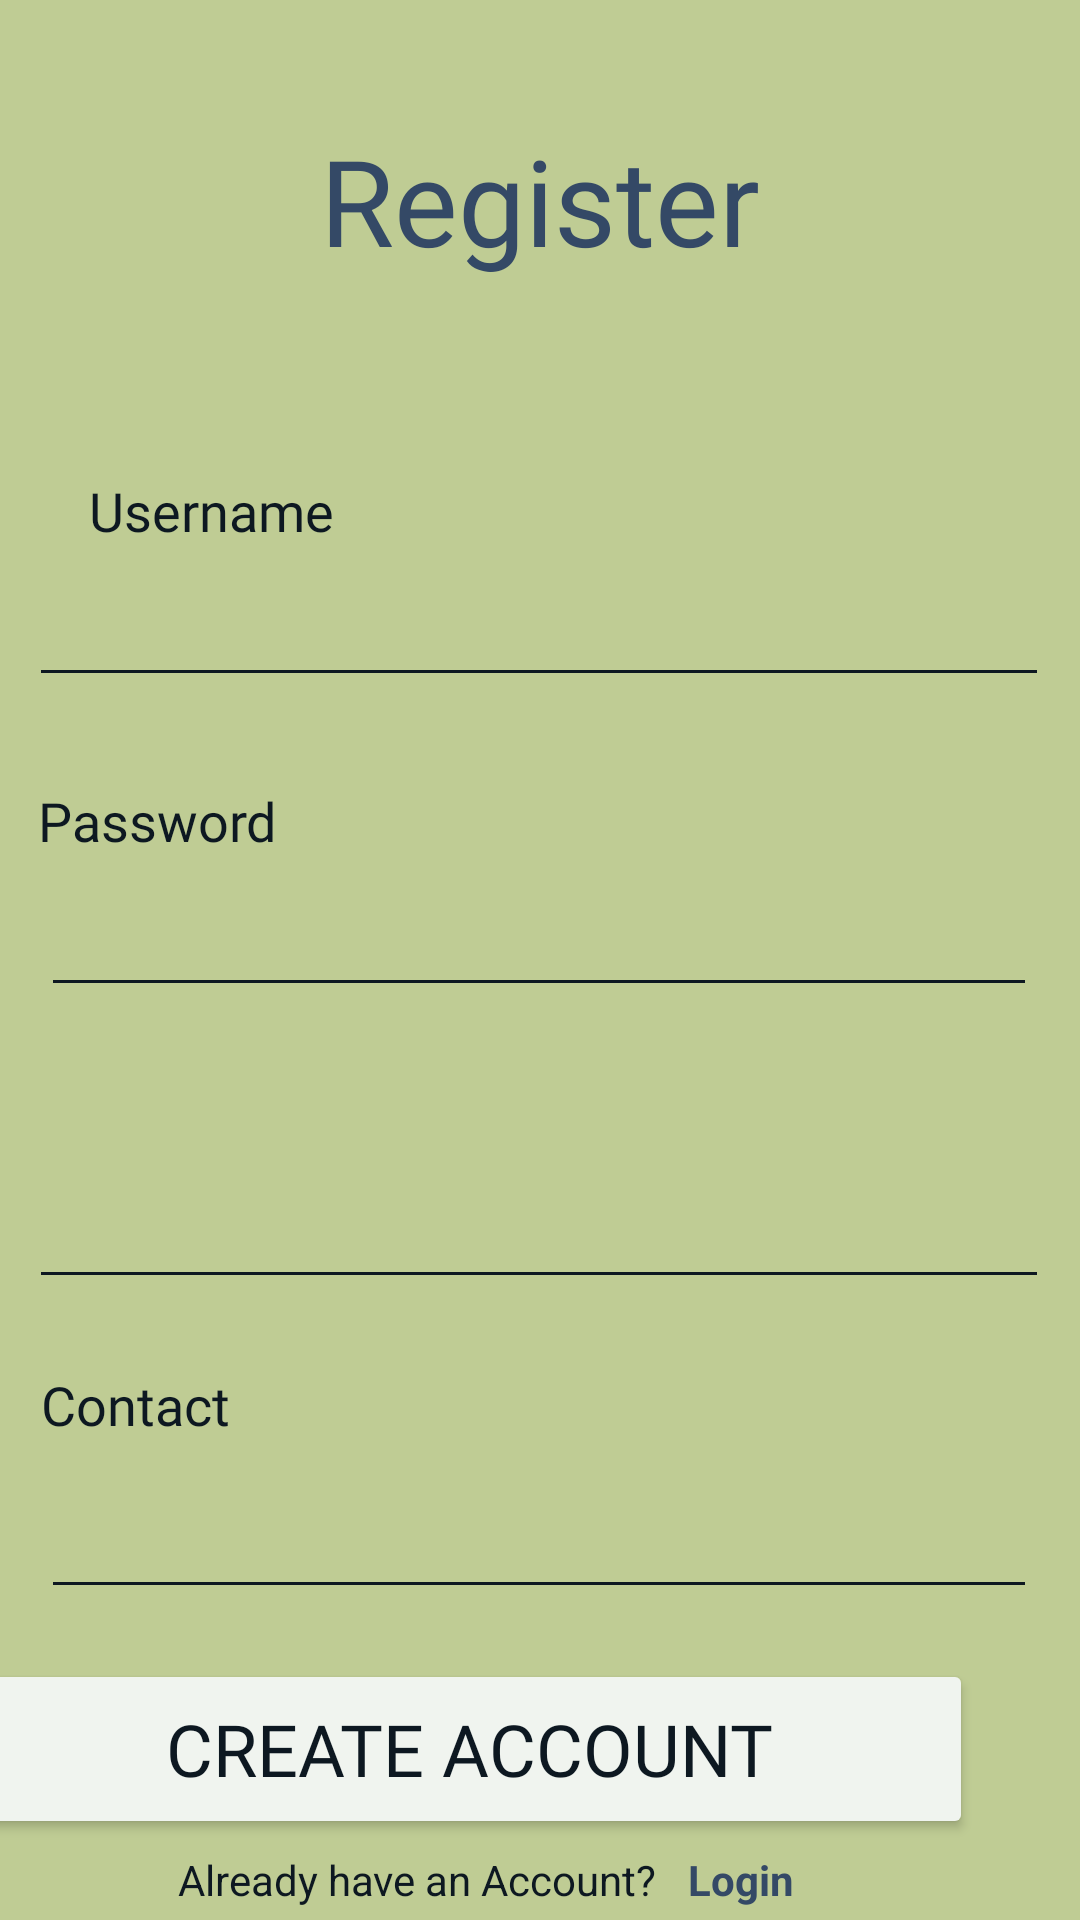

Produce the Android XML layout that renders to this screen, including the resource entries it uses.
<!-- AndroidManifest.xml: application theme Theme.CanvasHub -->
<!-- res/layout/register.xml -->
<?xml version="1.0" encoding="utf-8"?>
<androidx.constraintlayout.widget.ConstraintLayout xmlns:android="http://schemas.android.com/apk/res/android"
    xmlns:app="http://schemas.android.com/apk/res-auto"
    xmlns:tools="http://schemas.android.com/tools"
    android:layout_width="match_parent"
    android:layout_height="match_parent"
    android:background="#BFCC94"
    tools:context=".register">

    <androidx.constraintlayout.widget.ConstraintLayout
        android:id="@+id/constraintLayout"
        android:layout_width="match_parent"
        android:layout_height="match_parent"
        android:background="#BFCC94"
        tools:context=".login"
        tools:layout_editor_absoluteX="29dp"
        tools:layout_editor_absoluteY="0dp">

        <EditText
            android:id="@+id/input_email"
            android:layout_width="340dp"
            android:layout_height="50dp"
            android:layout_marginStart="35dp"
            android:layout_marginTop="3dp"
            android:layout_marginEnd="36dp"
            android:backgroundTint="@color/black"
            android:ems="10"
            android:inputType="textEmailAddress"
            android:textColor="@color/black"
            android:textColorLink="@color/black"
            app:layout_constraintEnd_toEndOf="parent"
            app:layout_constraintStart_toStartOf="parent"
            app:layout_constraintTop_toBottomOf="@+id/textView18"
            tools:ignore="SpeakableTextPresentCheck" />

        <TextView
            android:id="@+id/textView19"
            android:layout_width="wrap_content"
            android:layout_height="wrap_content"
            android:layout_marginStart="39dp"
            android:layout_marginTop="23dp"
            android:layout_marginEnd="309dp"
            android:backgroundTint="@color/black"
            android:fontFamily="@font/maven_pro"
            android:text="Contact"
            android:textColor="@color/black"
            android:textColorLink="@color/black"
            android:textSize="18sp"
            app:layout_constraintEnd_toEndOf="parent"
            app:layout_constraintStart_toStartOf="parent"
            app:layout_constraintTop_toBottomOf="@+id/input_email" />

        <EditText
            android:id="@+id/input_contact"
            android:layout_width="332dp"
            android:layout_height="50dp"
            android:layout_marginStart="39dp"
            android:layout_marginTop="6dp"
            android:layout_marginEnd="40dp"
            android:backgroundTint="@color/black"
            android:ems="10"
            android:inputType="phone"
            android:textColor="@color/black"
            android:textColorLink="@color/black"
            app:layout_constraintEnd_toEndOf="parent"
            app:layout_constraintStart_toStartOf="parent"
            app:layout_constraintTop_toBottomOf="@+id/textView19"
            tools:ignore="SpeakableTextPresentCheck" />

        <TextView
            android:id="@+id/textView18"
            android:layout_width="wrap_content"
            android:layout_height="wrap_content"
            android:layout_marginStart="40dp"
            android:layout_marginTop="20dp"
            android:layout_marginEnd="327dp"
            android:backgroundTint="@color/black"
            android:fontFamily="@font/maven_pro"
            android:text="Email"
            android:textColor="@color/black"
            android:textColorLink="@color/black"
            android:textSize="18sp"
            app:layout_constraintEnd_toEndOf="parent"
            app:layout_constraintStart_toStartOf="parent"
            app:layout_constraintTop_toBottomOf="@+id/input_password" />

        <TextView
            android:id="@+id/textView4"
            android:layout_width="wrap_content"
            android:layout_height="wrap_content"
            android:layout_marginTop="158dp"
            android:fontFamily="@font/maven_pro"
            android:text="Username"
            android:textColor="@color/black"
            android:textColorLink="@color/black"
            android:textSize="18sp"
            app:layout_constraintEnd_toEndOf="parent"
            app:layout_constraintHorizontal_bias="0.106"
            app:layout_constraintStart_toStartOf="parent"
            app:layout_constraintTop_toTopOf="parent" />

        <EditText
            android:id="@+id/input_username"
            android:layout_width="340dp"
            android:layout_height="50dp"
            android:layout_marginStart="35dp"
            android:layout_marginEnd="36dp"
            android:backgroundTint="@color/black"
            android:ems="10"
            android:inputType="text"
            android:textColor="@color/black"
            android:textColorLink="@color/black"
            app:layout_constraintEnd_toEndOf="parent"
            app:layout_constraintStart_toStartOf="parent"
            app:layout_constraintTop_toBottomOf="@+id/textView4"
            tools:ignore="SpeakableTextPresentCheck" />

        <TextView
            android:id="@+id/textView5"
            android:layout_width="wrap_content"
            android:layout_height="wrap_content"
            android:layout_marginStart="39dp"
            android:layout_marginTop="29dp"
            android:layout_marginEnd="294dp"
            android:fontFamily="@font/maven_pro"
            android:text="Password"
            android:textColor="@color/black"
            android:textColorLink="@color/black"
            android:textSize="18sp"
            app:layout_constraintEnd_toEndOf="parent"
            app:layout_constraintStart_toStartOf="parent"
            app:layout_constraintTop_toBottomOf="@+id/input_username" />

        <EditText
            android:id="@+id/input_password"
            android:layout_width="332dp"
            android:layout_height="50dp"
            android:layout_marginStart="39dp"
            android:layout_marginEnd="40dp"
            android:backgroundTint="@color/black"
            android:ems="10"
            android:inputType="textPassword"
            android:textColor="@color/black"
            android:textColorLink="@color/black"
            app:layout_constraintEnd_toEndOf="parent"
            app:layout_constraintStart_toStartOf="parent"
            app:layout_constraintTop_toBottomOf="@+id/textView5"
            tools:ignore="SpeakableTextPresentCheck" />

        <Button
            android:id="@+id/createaccount"
            android:layout_width="336dp"
            android:layout_height="60dp"
            android:layout_marginStart="39dp"
            android:layout_marginEnd="36dp"
            android:backgroundTint="@color/babypowder"
            android:fontFamily="@font/maven_pro"
            android:text="Create Account"
            android:textColor="@color/black"
            android:textColorLink="@color/black"
            android:textSize="24sp"
            app:layout_constraintBottom_toBottomOf="parent"
            app:layout_constraintEnd_toEndOf="parent"
            app:layout_constraintHorizontal_bias="1.0"
            app:layout_constraintStart_toStartOf="parent"
            app:layout_constraintTop_toBottomOf="@+id/input_contact"
            app:layout_constraintVertical_bias="0.385" />

        <TextView
            android:id="@+id/textView7"
            android:layout_width="170dp"
            android:layout_height="20dp"
            android:layout_marginStart="85dp"
            android:layout_marginTop="4dp"
            android:text="Already have an Account?"
            android:textColor="@color/black"
            android:textColorLink="@color/black"
            app:layout_constraintEnd_toStartOf="@+id/loginback"
            app:layout_constraintStart_toStartOf="parent"
            app:layout_constraintTop_toBottomOf="@+id/createaccount" />

        <TextView
            android:id="@+id/loginback"
            android:layout_width="wrap_content"
            android:layout_height="wrap_content"
            android:layout_marginTop="4dp"
            android:layout_marginEnd="121dp"
            android:text="Login"
            android:textColor="@color/indigodye"
            android:textStyle="bold"
            app:layout_constraintEnd_toEndOf="parent"
            app:layout_constraintStart_toEndOf="@+id/textView7"
            app:layout_constraintTop_toBottomOf="@+id/createaccount" />

        <TextView
            android:id="@+id/textView12"
            android:layout_width="wrap_content"
            android:layout_height="wrap_content"
            android:layout_marginTop="40dp"
            android:fontFamily="@font/maven_pro"
            android:text="Register"
            android:textColor="@color/indigodye"
            android:textSize="40sp"
            app:layout_constraintEnd_toEndOf="parent"
            app:layout_constraintStart_toStartOf="parent"
            app:layout_constraintTop_toTopOf="parent" />

        <ProgressBar
            android:id="@+id/registerProgressBar"
            android:layout_width="wrap_content"
            android:layout_height="wrap_content"
            android:layout_marginTop="268dp"
            android:progressDrawable="@drawable/progress_bar_custom"
            android:progressTint="@color/black"
            android:progressTintMode="src_over"
            android:visibility="gone"
            app:layout_constraintEnd_toEndOf="parent"
            app:layout_constraintHorizontal_bias="0.498"
            app:layout_constraintStart_toStartOf="parent"
            app:layout_constraintTop_toTopOf="parent" />
    </androidx.constraintlayout.widget.ConstraintLayout>

</androidx.constraintlayout.widget.ConstraintLayout>
<!-- resources referenced by this layout -->
<resources>
  <color name="babypowder">#F0F4EF</color>
  <color name="black">#0D1821</color>
  <color name="indigodye">#344966</color>
  <!-- drawable progress_bar_custom (drawable) -->
  <?xml version="1.0" encoding="utf-8"?>
  <layer-list xmlns:android="http://schemas.android.com/apk/res/android">
      <item android:id="@android:id/background">
          <shape>
              <solid android:color="@color/black" />
          </shape>
      </item>
      <item android:id="@android:id/progress">
          <clip>
              <shape>
                  <solid android:color="@color/black" />
              </shape>
          </clip>
      </item>
  
  </layer-list>
  <style name="Theme.CanvasHub" parent="Base.Theme.CanvasHub"> <item name="colorAccent">@color/black</item> </style>
  <style name="Base.Theme.CanvasHub" parent="Theme.Material3.DayNight.NoActionBar">
          
          <item name="colorAccent">@color/black</item>
          <item name="android:textColor">@color/my_text_color</item>
      </style>
  <color name="my_text_color">#000000</color>
</resources>
